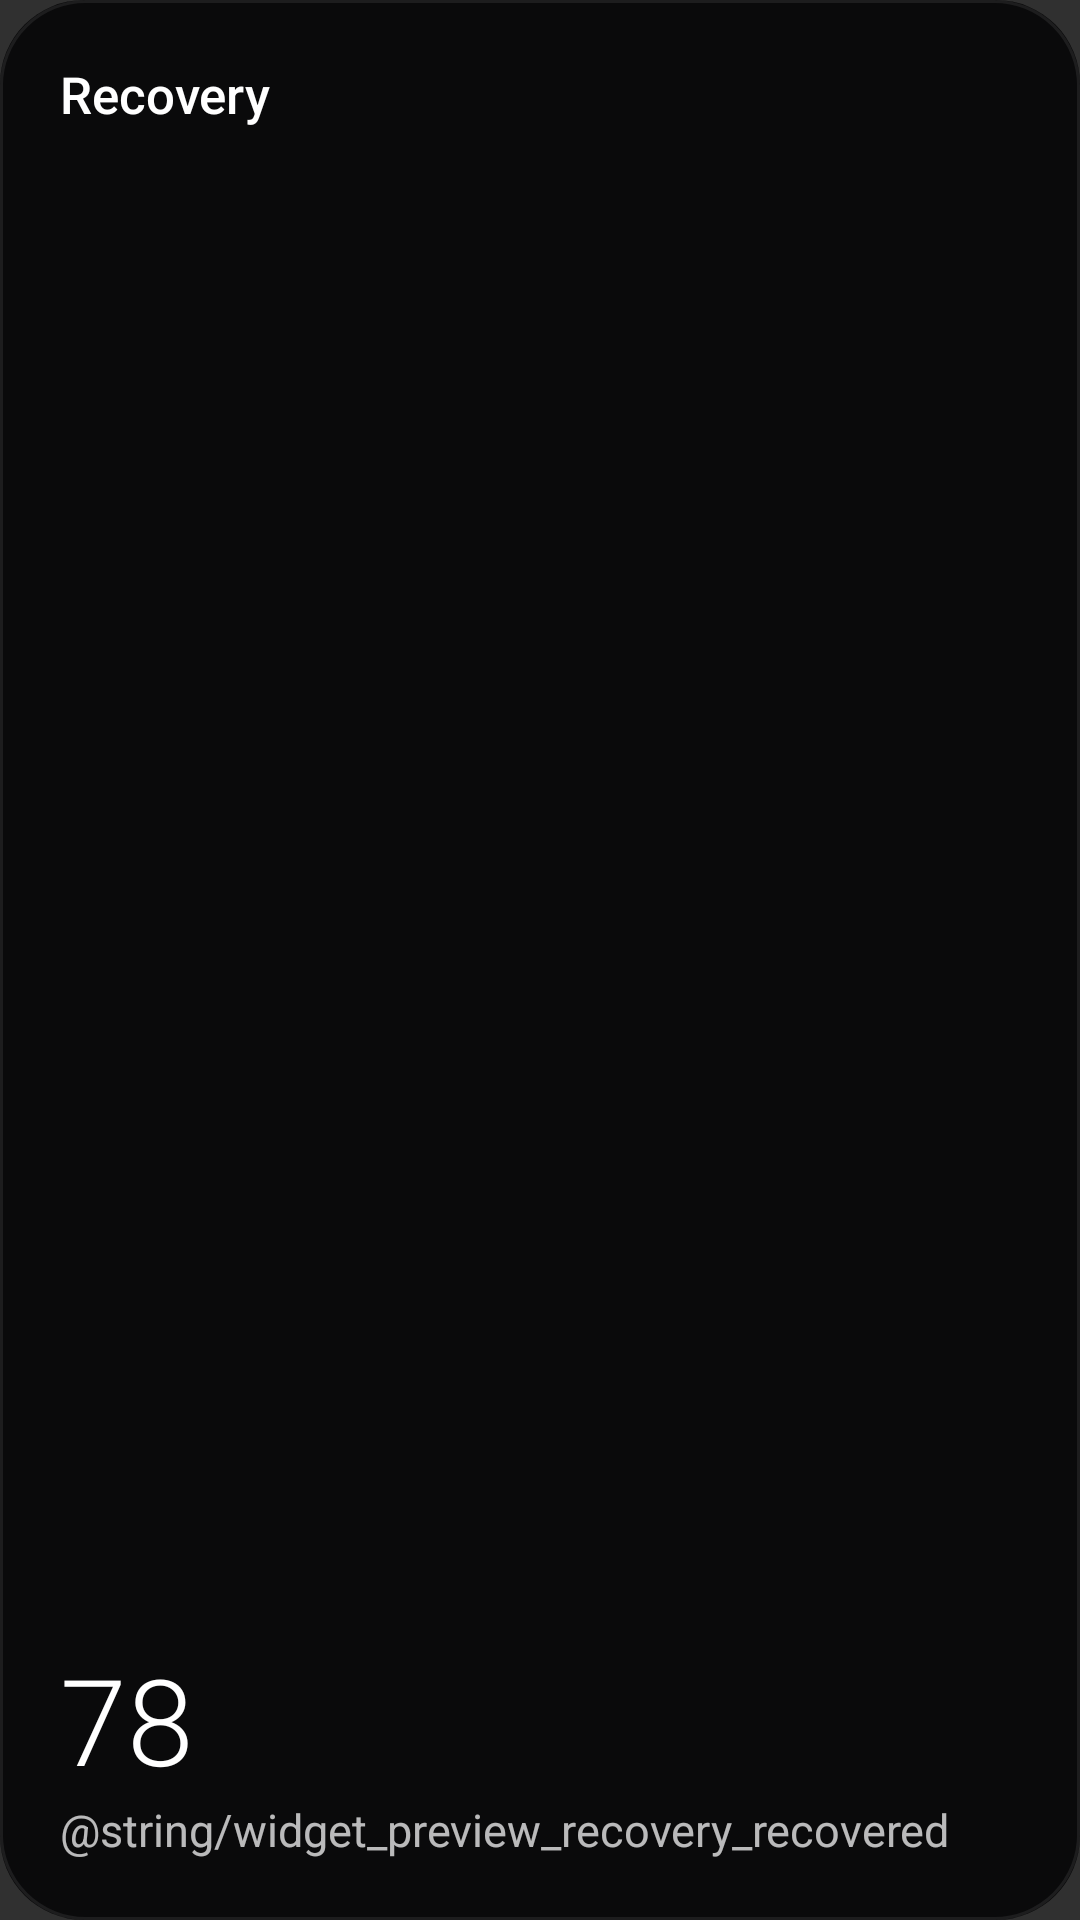

Write the Android layout XML for this screen, with the resource values it uses.
<!-- AndroidManifest.xml: application theme Theme.OpenStrap -->
<!-- res/layout/widget_preview_recovery.xml -->
<?xml version="1.0" encoding="utf-8"?>
<LinearLayout xmlns:android="http://schemas.android.com/apk/res/android"
    xmlns:tools="http://schemas.android.com/tools"
    android:layout_width="match_parent"
    android:layout_height="match_parent"
    android:background="@drawable/widget_preview_bg_recovery"
    android:orientation="vertical"
    android:padding="20dp"
    tools:ignore="HardcodedText">
    <TextView
        android:layout_width="wrap_content"
        android:layout_height="wrap_content"
        android:text="@string/widget_recovery_name"
        android:textSize="17sp"
        android:textColor="#FFFFFFFF"
        android:fontFamily="sans-serif-medium"
        android:maxLines="1"
        android:includeFontPadding="true" />
    <FrameLayout
        android:layout_width="match_parent"
        android:layout_height="0dp"
        android:layout_weight="1" />
    <TextView
        android:layout_width="wrap_content"
        android:layout_height="wrap_content"
        android:text="78"
        android:textSize="40sp"
        android:textColor="#FFFFFFFF"
        android:fontFamily="sans-serif-light"
        android:maxLines="1"
        android:includeFontPadding="true" />
    <TextView
        android:layout_width="wrap_content"
        android:layout_height="wrap_content"
        android:text="@string/widget_preview_recovery_recovered"
        android:textSize="15sp"
        android:textColor="#B8FFFFFF"
        android:maxLines="1"
        android:includeFontPadding="true" />
</LinearLayout>
<!-- resources referenced by this layout -->
<resources>
  <!-- drawable widget_preview_bg_recovery (drawable) -->
  <?xml version="1.0" encoding="utf-8"?>
  <layer-list xmlns:android="http://schemas.android.com/apk/res/android">
      <item>
          <shape android:shape="rectangle">
              <solid android:color="#FF0A0A0B" />
              <corners android:radius="28dp" />
          </shape>
      </item>
      <item>
          <shape android:shape="rectangle">
              <corners android:radius="28dp" />
              <stroke android:width="1dp" android:color="#14FFFFFF" />
          </shape>
      </item>
  </layer-list>
  <string name="widget_recovery_name">Recovery</string>
  <style name="Theme.OpenStrap" parent="android:Theme.Material.NoActionBar">
          <item name="android:windowSplashScreenBackground">#000000</item>
          <item name="android:windowSplashScreenIconBackgroundColor">#0B0D10</item>
      </style>
</resources>
